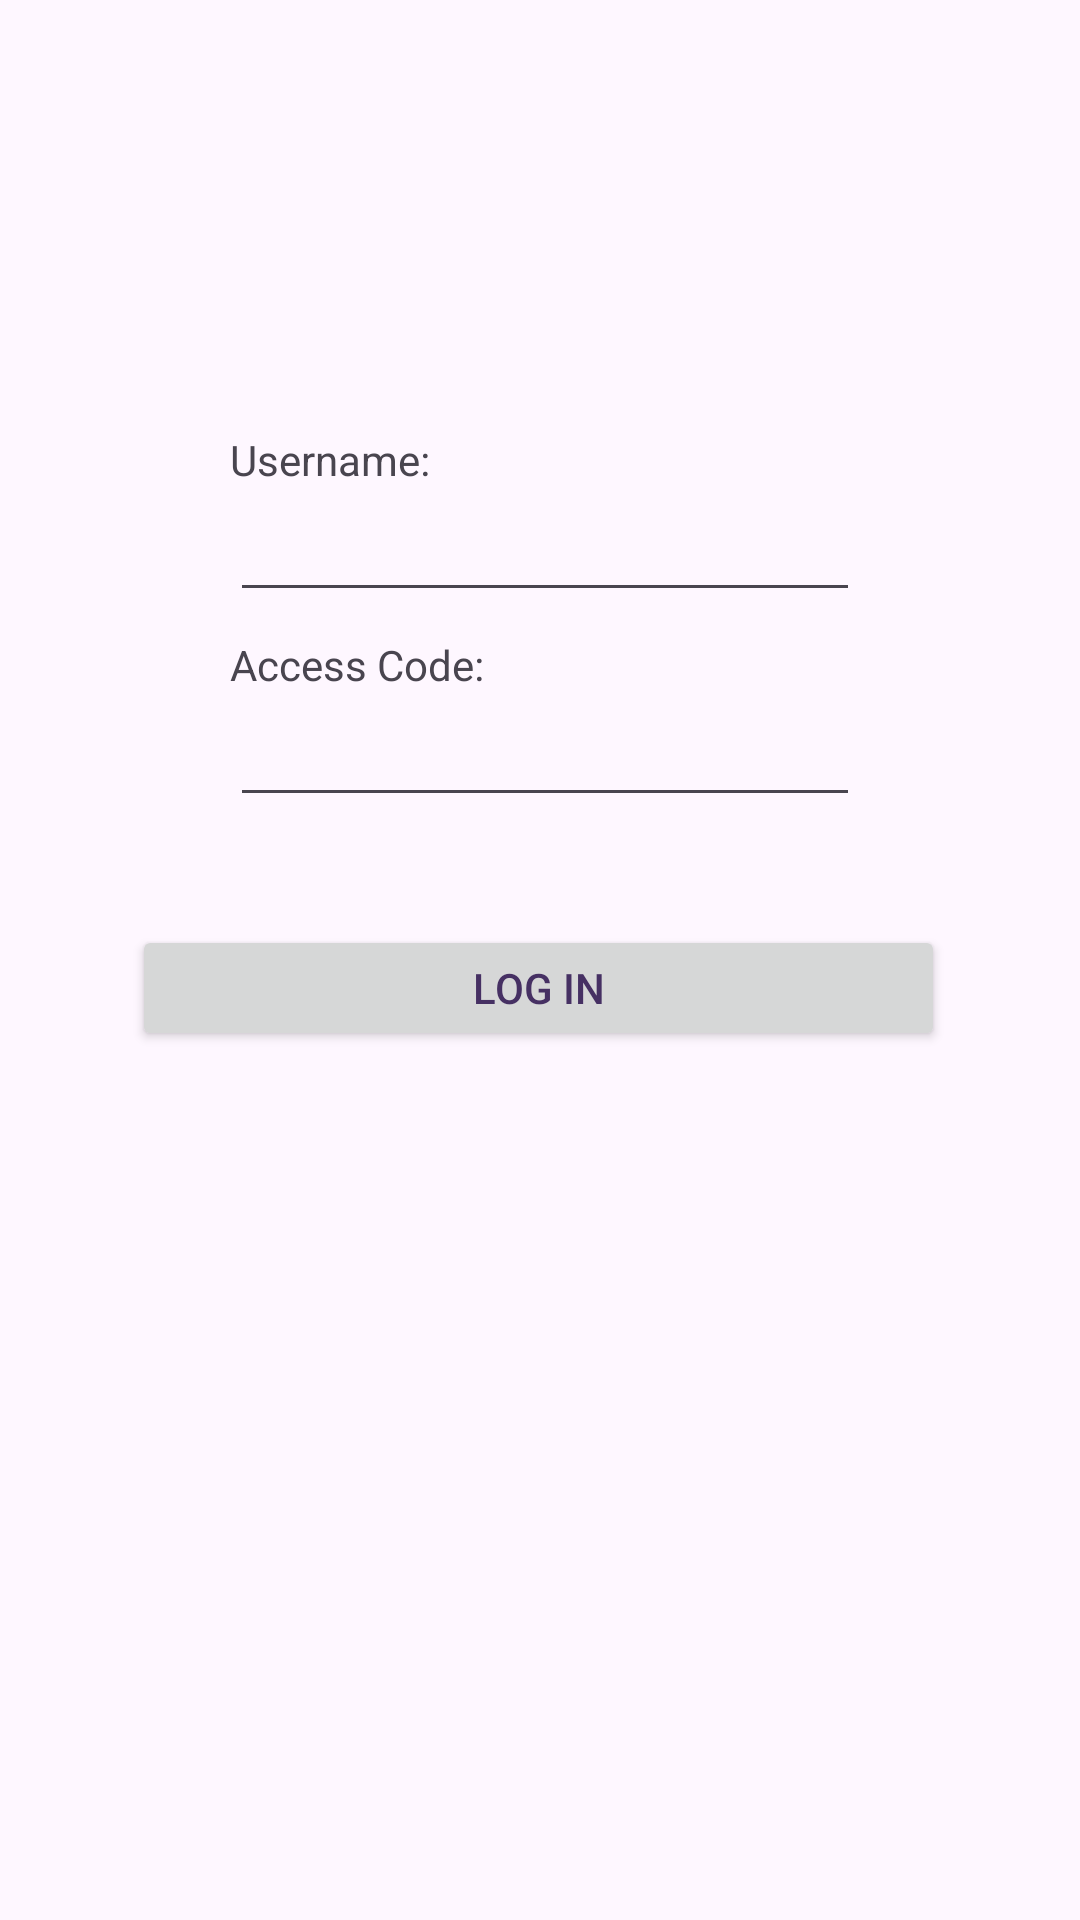

Produce the Android XML layout that renders to this screen, including the resource entries it uses.
<!-- AndroidManifest.xml: application theme Theme.Roverhood -->
<!-- res/layout/log_in.xml -->
<?xml version="1.0" encoding="utf-8"?>
<androidx.constraintlayout.widget.ConstraintLayout xmlns:android="http://schemas.android.com/apk/res/android"
    xmlns:app="http://schemas.android.com/apk/res-auto"
    xmlns:tools="http://schemas.android.com/tools"
    android:id="@+id/nestedScrollView"
    android:layout_width="match_parent"
    android:layout_height="match_parent"
    tools:context=".LogIn">

    <ImageView
        android:id="@+id/title"
        android:layout_width="362dp"
        android:layout_height="62dp"
        android:src="@drawable/title"
        app:layout_constraintBottom_toBottomOf="parent"
        app:layout_constraintEnd_toEndOf="parent"
        app:layout_constraintHorizontal_bias="0.489"
        app:layout_constraintStart_toStartOf="parent"
        app:layout_constraintTop_toTopOf="parent"
        app:layout_constraintVertical_bias="0.086" />

    <TextView
        android:id="@+id/username_label"
        android:layout_width="wrap_content"
        android:layout_height="wrap_content"
        android:layout_marginTop="32dp"
        android:text="Username:"
        app:layout_constraintEnd_toEndOf="parent"
        app:layout_constraintHorizontal_bias="0.0"
        app:layout_constraintStart_toStartOf="@+id/username_text"
        app:layout_constraintTop_toBottomOf="@+id/title" />

    <EditText
        android:id="@+id/username_text"
        android:layout_width="wrap_content"
        android:layout_height="wrap_content"
        android:layout_marginTop="0dp"
        android:ems="10"
        android:inputType="text"
        app:layout_constraintEnd_toEndOf="parent"
        app:layout_constraintHorizontal_bias="0.512"
        app:layout_constraintStart_toStartOf="parent"
        app:layout_constraintTop_toBottomOf="@+id/username_label" />

    <TextView
        android:id="@+id/access_code_label"
        android:layout_width="wrap_content"
        android:layout_height="wrap_content"
        android:layout_marginTop="8dp"
        android:text="Access Code:"
        app:layout_constraintEnd_toEndOf="parent"
        app:layout_constraintHorizontal_bias="0.0"
        app:layout_constraintStart_toStartOf="@+id/username_text"
        app:layout_constraintTop_toBottomOf="@+id/username_text" />

    <EditText
        android:id="@+id/access_code_text"
        android:layout_width="wrap_content"
        android:layout_height="wrap_content"
        android:layout_marginTop="0dp"
        android:ems="10"
        android:inputType="textPassword"
        android:imeOptions="actionDone"
        app:layout_constraintEnd_toEndOf="parent"
        app:layout_constraintHorizontal_bias="0.512"
        app:layout_constraintStart_toStartOf="parent"
        app:layout_constraintTop_toBottomOf="@+id/access_code_label" />

    <Button
        android:id="@+id/buttonLogIn"
        android:layout_width="271dp"
        android:layout_height="42dp"
        android:layout_marginTop="36dp"
        android:text="Log In"
        android:onClick="onLogIn"
        app:layout_constraintEnd_toEndOf="parent"
        app:layout_constraintHorizontal_bias="0.496"
        app:layout_constraintStart_toStartOf="parent"
        app:layout_constraintTop_toBottomOf="@+id/access_code_text" />

</androidx.constraintlayout.widget.ConstraintLayout>
<!-- resources referenced by this layout -->
<resources>
  <style name="Theme.Roverhood" parent="Base.Theme.Roverhood" />
  <style name="Base.Theme.Roverhood" parent="Theme.Material3.DayNight.NoActionBar">
          
          <item name="android:textColorPrimary">@color/purple</item>
          <item name="android:colorPrimary">@color/light_purple</item>
          <item name="android:colorAccent">@color/purple</item>
  
          <item name="colorPrimary">@color/purple</item>
          <item name="colorSecondary">@color/light_purple</item>
  
          <item name="materialThemeOverlay">@null</item>
          <item name="elevationOverlayEnabled">false</item>
  
          <item name="colorControlActivated">@color/purple</item>
  
          <item name="amberBackground">@color/bg_amber_light</item>
          <item name="codesBackground">@color/bg_red_light</item>
          <item name="peopleBackground">@color/bg_blue_light</item>
  
      </style>
  <color name="purple">#FF463063</color>
  <color name="light_purple">#FFCCBDE5</color>
  <color name="bg_amber_light">#FFFFE9B3</color>
  <color name="bg_red_light">#FFF8CFCF</color>
  <color name="bg_blue_light">#FFCDE0F7</color>
</resources>
